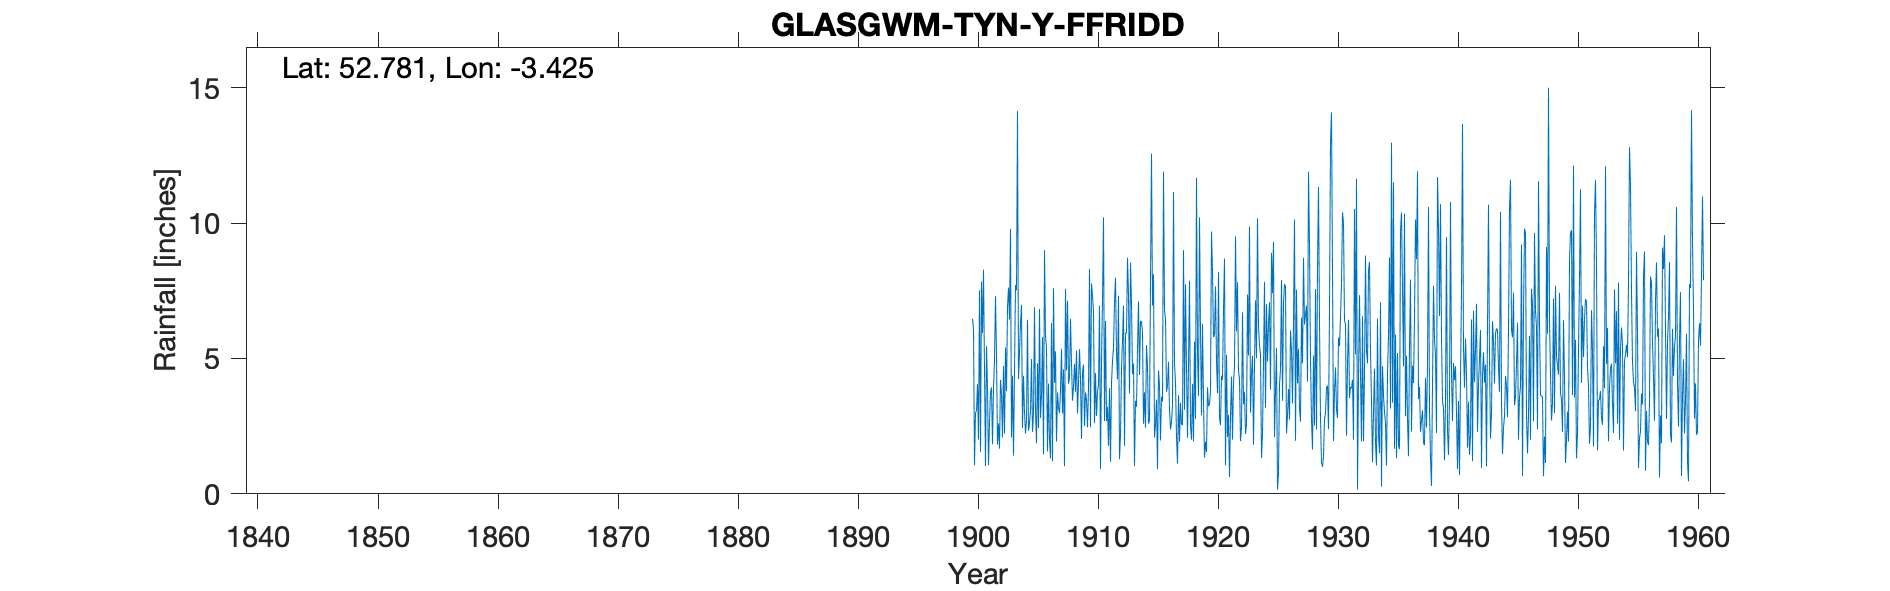

Values plotted in this chart, from the file beside it:
GLASGWM TYN Y FFRIDD, , , , , , , , , , , , , , , , , , , , , , , 
Grid ref, SJ040213, Long, -3.425, Lat, 52.78, Elevation, 1010, ft, , , , , , , , , , , , , , , 
Station no, 4262, , , , , , , , , , , , , , , , , , , , , , 
, 1870, 1871, 1872, 1873, 1874, 1875, 1876, 1877, 1878, 1879, 1880, 1881, 1882, 1883, 1884, 1885, 1886, 1887, 1888, 1889, 1890, 1891, 1892
January, , , , , , , , , , , , , , , , , , , , , , , 
February, , , , , , , , , , , , , , , , , , , , , , , 
March, , , , , , , , , , , , , , , , , , , , , , , 
April, , , , , , , , , , , , , , , , , , , , , , , 
May, , , , , , , , , , , , , , , , , , , , , , , 
June, , , , , , , , , , , , , , , , , , , , , , , 
July, , , , , , , , , , , , , , , , , , , , , , , 
August, , , , , , , , , , , , , , , , , , , , , , , 
September, , , , , , , , , , , , , , , , , , , , , , , 
October, , , , , , , , , , , , , , , , , , , , , , , 
November, , , , , , , , , , , , , , , , , , , , , , , 
December, , , , , , , , , , , , , , , , , , , , , , , 
Total, , , , , , , , , , 51.92, 54.45, 57.38, 65.58, 54.92, 52.2, 53.68, 55.91, 35.19, 46.85, 44.08, 44.54, 63.57, 39.93
